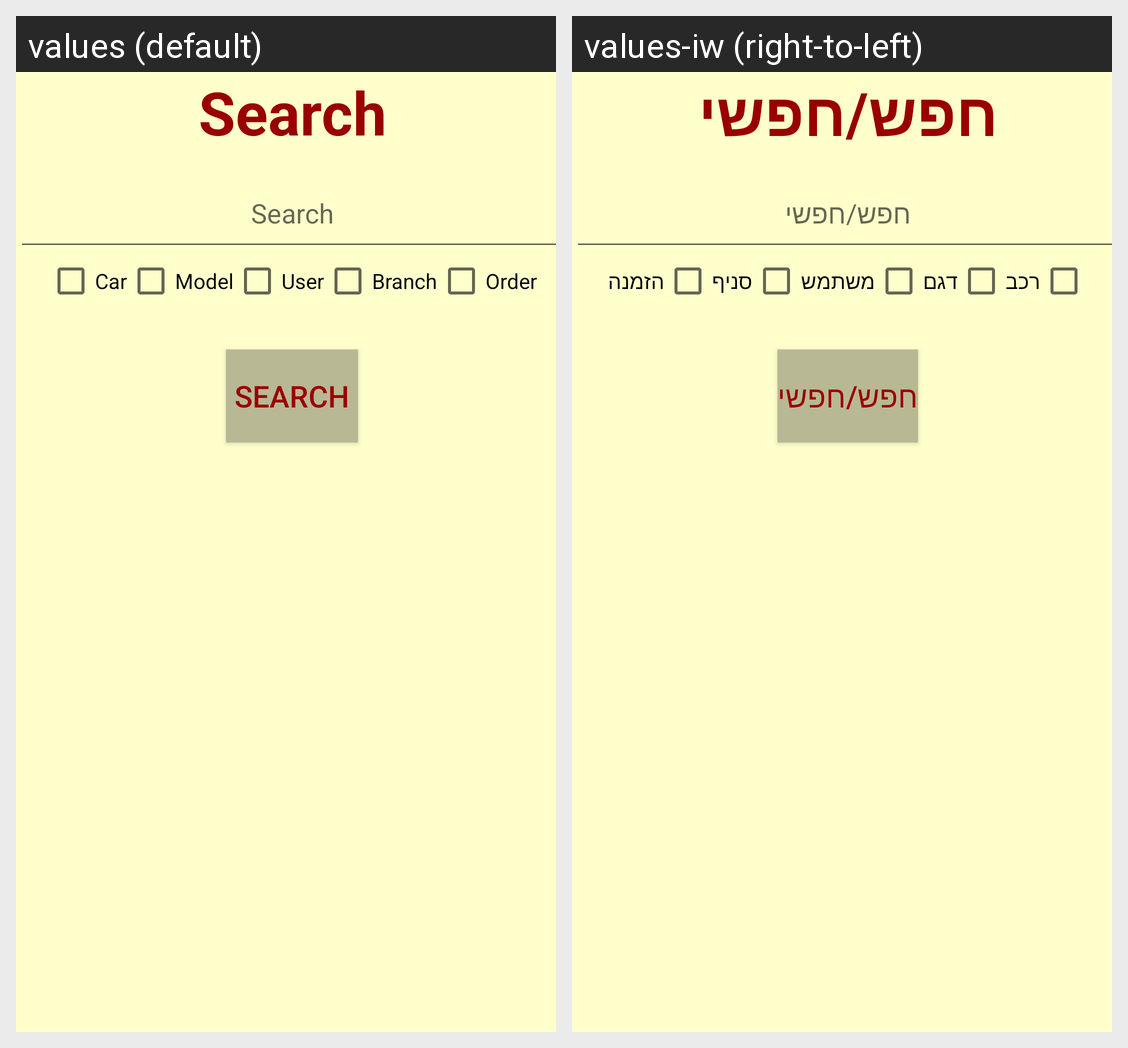

For this localized Android screen grid, give each drawn string resource with its value in every locale shown.
Android screen res/layout/activity_receive_data.xml rendered under 2 locales, left to right: values (default), values-iw (right-to-left). Device: Nexus 5 (rendered at 1080×1920; each locale shown at half size, 540×960, under a caption strip naming it); theme AppTheme.
Strings drawn on this screen, with the default value and each locale's value (text and hints the layout hard-codes, and strings that could not be matched under every locale, appear in the picture but are not listed):

search
  values: Search
  values-iw: חפש/חפשי

car
  values: Car
  values-iw: רכב

model
  values: Model
  values-iw: דגם

user
  values: User
  values-iw: משתמש

branch
  values: Branch
  values-iw: סניף

order
  values: Order
  values-iw: הזמנה
